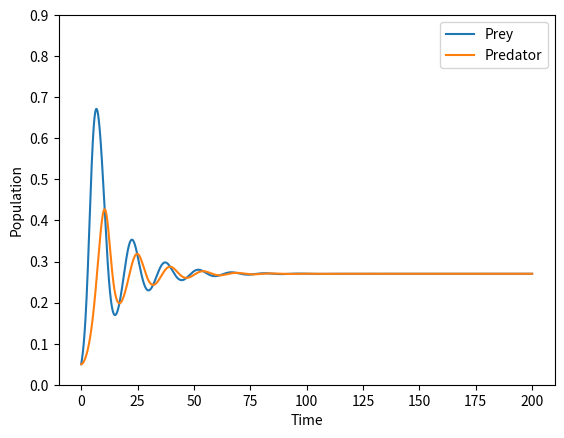
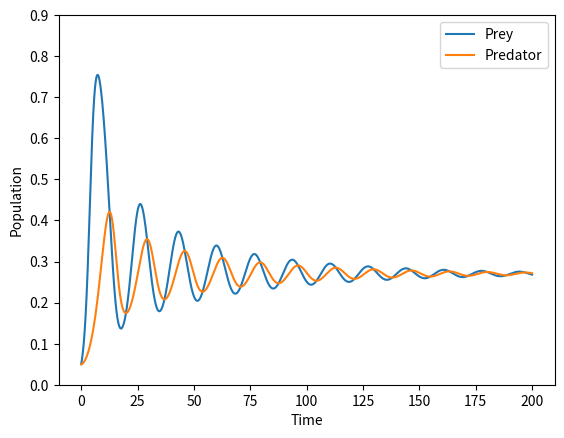
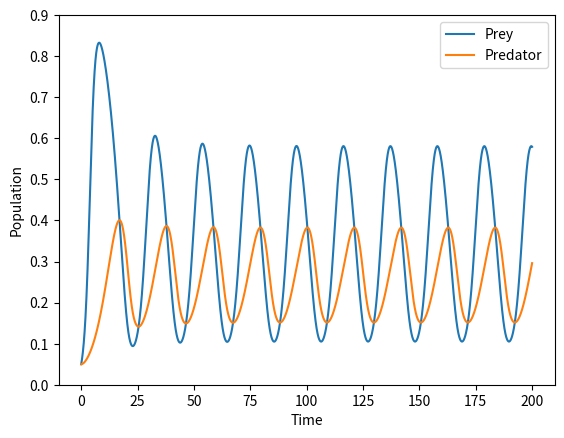
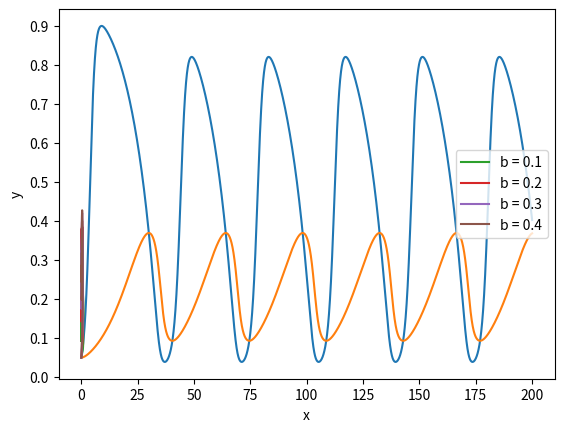
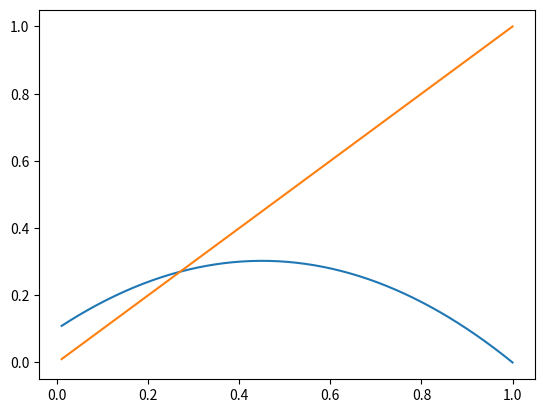

Recreate these plots in Python, in order.
# -*- coding: utf-8 -*-
"""
Created on Mon Apr  3 18:39:32 2023

[redacted]
"""
import numpy as np
import matplotlib.pyplot as plt
from scipy.optimize import root
from scipy.optimize import fsolve

#define the predator_prey function as a system of odes
def predator_prey(x0,y0,a,b,d,deltat):
    dxdt = x0*(1-x0)-(a*x0*y0)/(d+x0)
    dydt = b*y0*(1-y0/x0)
    x1 = x0 + dxdt*deltat
    y1 = y0 + dydt*deltat
    return x1,y1


#solve the x and y corresponding to number of preys and predators
#plot the gragh of their population against time with different value of b
def predator_prey_plot(b):
        
    a = 1
    d = 0.1 
    deltat = 0.01
    x0,y0 = 0.05,0.05
    soln_x = [x0]
    soln_y = [y0]
    t = np.linspace(0,200,int(200/deltat)+1)
    for i in range(int(200/deltat)):
        x0,y0 = predator_prey(x0,y0,a,b,d,deltat)
        soln_x.append(x0)
        soln_y.append(y0)

    plt.figure()
    plt.plot(t,soln_x)
    plt.plot(t,soln_y)
    plt.legend(['Prey','Predator'])
    plt.yticks(np.arange(0,1,0.1))
    plt.xlabel('Time')
    plt.ylabel('Population')
    plt.show()
    return soln_x, soln_y

#solutions by using different b
soln4_x,soln4_y = predator_prey_plot(0.4)
soln3_x,soln3_y = predator_prey_plot(0.3)
soln2_x,soln2_y = predator_prey_plot(0.2)
soln1_x,soln1_y = predator_prey_plot(0.1)

# use different values of b, by looking at the plots, we see that for long-time limit
# when b <0.26, (b= 0.1/b=0.2), the x and y are oscillating and have limit cylces
# when b> 0.26 (b =0.3/b=0.4), the x and y converge together to a equilibrium point 
plt.plot(soln1_x,soln1_y,label = 'b = 0.1')
plt.plot(soln2_x,soln2_y,label = 'b = 0.2')
plt.plot(soln3_x,soln3_y,label = 'b = 0.3')
plt.plot(soln4_x,soln4_y,label = 'b = 0.4')
plt.xlabel('x')
plt.ylabel('y')
plt.legend()




# define the predator_prey ode 
def predator_prey2(x0,y0,a,b,d,deltat):
    dxdt = x0*(1-x0)-(a*x0*y0)/(d+x0)
    dydt = b*y0*(1-y0/x0)
    return [dxdt,dydt]

#x nullcline : dx/dt = 0 reference(bb)
xval = np.linspace(0.01,1,201)
yval = np.zeros(np.size(xval))
for (i,V) in enumerate(xval):
    result = fsolve(lambda Y:predator_prey2(V,Y,1,0.1,0.1,0.01)[0],1)
    #if result.success:
    yval[i] = result
    #else:
        #yval[i] = nan
plt.figure()
plt.plot(xval,yval)
print(yval)


#y nullcline  dy/dt = 0
xval = np.linspace(0.01,1,201)
yval = np.zeros(np.size(xval))
for (i,V) in enumerate(xval):
    result = fsolve(lambda Y:predator_prey2(V,Y,1,0.1,0.1,0.01)[1],1)
    #if result.success:
    yval[i] = result
    #else:
        #yval[i] = nan
plt.plot(xval,yval)
print(yval)


#find the equilibrium point where dy/dt = dx/dt = 0
x,y = fsolve(lambda u :predator_prey2(u[0],u[1],1,0.1,0.1,0.01),(0.3,0.3))
print('The equilibrium point is at '+ '('+str(x)+','+ str(y)+')')



#numerical shooting method with fsolve function. this function is specified to solve predator ode.
# to solve higher dimension system odes, we will improve it later. 
#x0,y0 is the initial guess of solution that will give limit cycles. T is the guessed period
# To have a better guess, we look at x,y againt t plots, the occilation of limit cycles starts at
#around x = 0.3 and y =0.3 with a period around 20
 
def numerical_shooting(x0,y0,T):
    a = 1
    b = 0.1
    d = 0.1
    deltat = 0.01
    p = x0
    q = y0
    dxdt = x0*(1-x0)-(a*x0*y0)/(d+x0)
    for i in range(int(T/deltat)):
        p,q=predator_prey(p,q,a,b,d,deltat)
    return [x0-p,y0-q,dxdt]

# use fsolve in scripy, the pros are this is an existing function that is well-built to find roots,
# the cons are we need give initial guess and it may not converge and it may give reuslt that is wrong.like T less than 0   
def solve(x,y,T):
    x,y,z = fsolve(lambda u:numerical_shooting(u[0],u[1],u[2]),(x,y,T))
    return np.array([x,y,z])

solve(0.3,0.3,10)
z = fsolve(lambda u:numerical_shooting(u[0],u[1],u[2]),(0.1,0.1,8))

print(z)